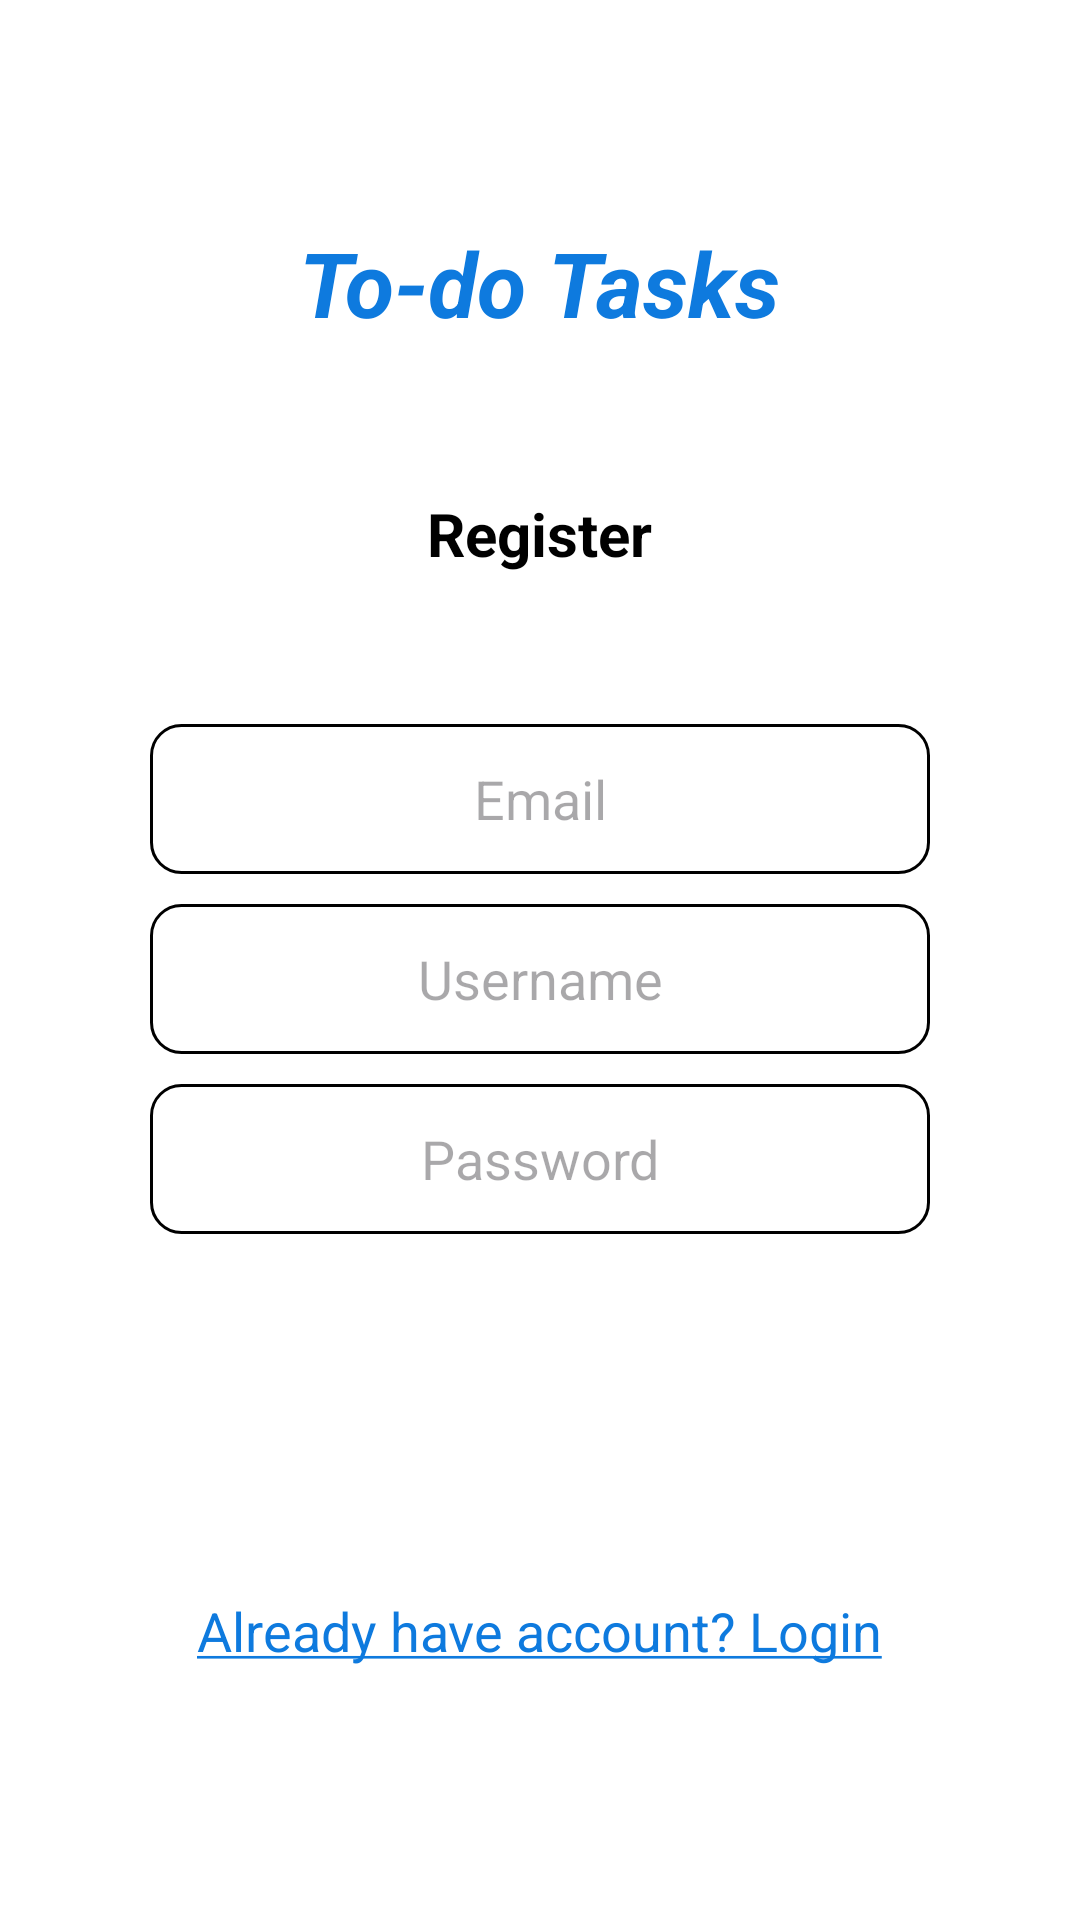

Layout XML and referenced resources for this Android screen:
<!-- AndroidManifest.xml: application theme Theme.SimpleQuiz -->
<!-- res/layout/fragment_signup.xml -->
<?xml version="1.0" encoding="utf-8"?>
<LinearLayout
    xmlns:android="http://schemas.android.com/apk/res/android"
    android:layout_width="match_parent"
    android:layout_height="match_parent"
    android:orientation="vertical"
    android:gravity="center"
    android:background="@color/white"
    android:paddingHorizontal="50dp"
    xmlns:app="http://schemas.android.com/apk/res-auto">

    <TextView
        android:layout_width="wrap_content"
        android:layout_height="wrap_content"
        android:text="@string/app_name"
        android:textSize="30sp"
        android:textStyle="bold|italic"
        android:textColor="@color/blue"
        android:layout_marginBottom="50dp"
        />

        <TextView
            android:layout_width="wrap_content"
            android:layout_height="wrap_content"
            android:text="Register"
            android:textSize="20sp"
            android:textStyle="bold"
            android:textColor="@color/black"
            />
    <EditText
        android:layout_width="match_parent"
        android:layout_height="50dp"
        android:inputType="textEmailAddress"
        android:imeOptions="actionNext"
        android:textColor="@color/black"
        android:hint="Email"
        android:id="@+id/emailBox"
        android:gravity="center"
        android:layout_marginTop="50dp"
        android:paddingHorizontal="20dp"
        android:background="@drawable/bg_textbox"
        android:text=""
        />
        <EditText
            android:layout_width="match_parent"
            android:layout_height="50dp"
            android:inputType="text"
            android:imeOptions="actionNext"
            android:textColor="@color/black"
            android:hint="Username"
            android:id="@+id/nameBox"
            android:gravity="center"
            android:layout_marginTop="10dp"
            android:paddingHorizontal="20dp"
            android:background="@drawable/bg_textbox"
            android:text=""
            />

        <EditText
            android:layout_width="match_parent"
            android:layout_height="50dp"
            android:inputType="textPassword"
            android:imeOptions="actionDone"
            android:textColor="@color/black"
            android:layout_marginTop="10dp"
            android:hint="Password"
            android:text=""
            android:gravity="center"
            android:id="@+id/passBox"
            android:paddingHorizontal="20dp"
            android:background="@drawable/bg_textbox"
           />


        <androidx.appcompat.widget.AppCompatButton
            android:layout_width="match_parent"
            android:layout_height="50dp"
            android:id="@+id/signupBtn"
            android:text="Signup"
            android:textSize="20sp"
            android:layout_marginTop="30dp"
            app:layout_constraintTop_toBottomOf="@+id/passBox"
            android:textAllCaps="false"
            android:textColor="@color/white"
            android:background="@drawable/bg_btn_blue"
            />

    <TextView
        android:id="@+id/haveAccountBtn"
        android:layout_width="wrap_content"
        android:layout_height="wrap_content"
        android:text="@string/already_have_account_login"
        android:textSize="18sp"
        android:padding="10dp"
        android:layout_marginTop="30dp"
        android:textColor="@color/blue"
        />

    </LinearLayout>
<!-- resources referenced by this layout -->
<resources>
  <color name="black">#FF000000</color>
  <color name="blue">#0E7ADE</color>
  <color name="white">#FFFFFFFF</color>
  <!-- drawable bg_textbox (drawable) -->
  <?xml version="1.0" encoding="utf-8"?>
  <shape xmlns:android="http://schemas.android.com/apk/res/android"
      android:shape="rectangle">
      <solid android:color="@color/white"/>
      <stroke android:width="1dp" android:color="@color/black"/>
      <corners android:radius="10dp"/>
  </shape>
  <string name="already_have_account_login"><u>Already have account? Login</u></string>
  <string name="app_name">To-do Tasks</string>
  <style name="Theme.SimpleQuiz" parent="Base.Theme.SimpleQuiz" />
  <style name="Base.Theme.SimpleQuiz" parent="Theme.Material3.Light.NoActionBar">
          
          
          <item name="android:windowIsTranslucent">true</item>
      </style>
</resources>
